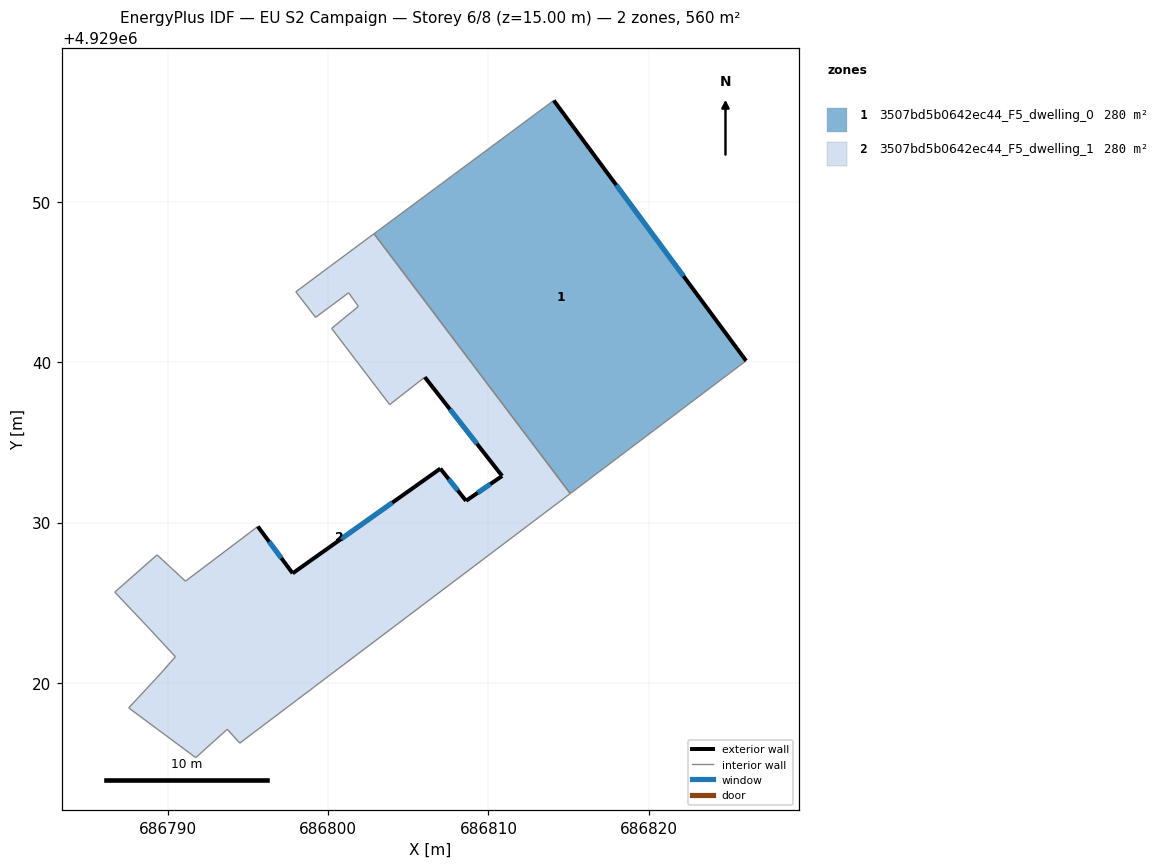
=== STOREY PLAN SPEC (per zone: floor XY polygon, exterior-wall plan segments, windows/doors) ===
zone 1: 3507bd5b0642ec44_F5_dwelling_0  (280.1 m²)
  floor: (686814.07, 4929056.31) (686826.06, 4929040.08) (686815.10, 4929031.80) (686802.87, 4929048.00)
  exterior wall: (686826.06, 4929040.08) – (686814.07, 4929056.31)  [20.2 m]
    window: (686822.16, 4929045.36) – (686817.97, 4929051.03)  [7.4 m²]
  interior walls: 3
zone 2: 3507bd5b0642ec44_F5_dwelling_1  (280.1 m²)
  floor: (686802.87, 4929048.00) (686815.10, 4929031.80) (686794.49, 4929016.24) (686793.72, 4929017.11) (686791.75, 4929015.34) (686787.57, 4929018.44) (686789.54, 4929020.56) (686790.48, 4929021.63) (686788.82, 4929023.42) (686786.70, 4929025.66) (686789.34, 4929027.98) (686791.11, 4929026.34) (686795.62, 4929029.75) (686797.79, 4929026.83) (686807.00, 4929033.36) (686808.60, 4929031.35) (686810.85, 4929032.90) (686806.03, 4929039.06) (686803.84, 4929037.35) (686800.22, 4929042.10) (686801.89, 4929043.47) (686801.28, 4929044.32) (686799.22, 4929042.79) (686797.99, 4929044.38) (686800.11, 4929045.96)
  exterior wall: (686797.79, 4929026.83) – (686795.62, 4929029.75)  [3.6 m]
    window: (686797.09, 4929027.78) – (686796.33, 4929028.80)  [1.3 m²]
  exterior wall: (686807.00, 4929033.36) – (686797.79, 4929026.83)  [11.3 m]
    window: (686804.01, 4929031.24) – (686800.79, 4929028.96)  [4.1 m²]
  exterior wall: (686808.60, 4929031.35) – (686807.00, 4929033.36)  [2.6 m]
    window: (686808.08, 4929032.01) – (686807.52, 4929032.71)  [0.9 m²]
  exterior wall: (686810.85, 4929032.90) – (686808.60, 4929031.35)  [2.7 m]
    window: (686810.12, 4929032.40) – (686809.33, 4929031.86)  [1.0 m²]
  exterior wall: (686806.03, 4929039.06) – (686810.85, 4929032.90)  [7.8 m]
    window: (686807.60, 4929037.06) – (686809.28, 4929034.91)  [2.9 m²]
  interior walls: 20

=== DERIVED (storey summary) ===
Building: EU S2 Campaign
Storey: 6 of 8  (floor level z = 15.00 m)
Storey gross floor area: 560.3 m²
Zones on this storey: 2
  - 3507bd5b0642ec44_F5_dwelling_0: floor 280.1 m²; exterior wall 20.2 m (60.5 m²); 1 window(s) 7.4 m²; WWR 12.2%
  - 3507bd5b0642ec44_F5_dwelling_1: floor 280.1 m²; exterior wall 28.1 m (84.2 m²); 5 window(s) 10.3 m²; WWR 12.2%
Zone adjacency (shared interzone walls):
  - 3507bd5b0642ec44_F5_dwelling_0 ↔ 3507bd5b0642ec44_F5_dwelling_1